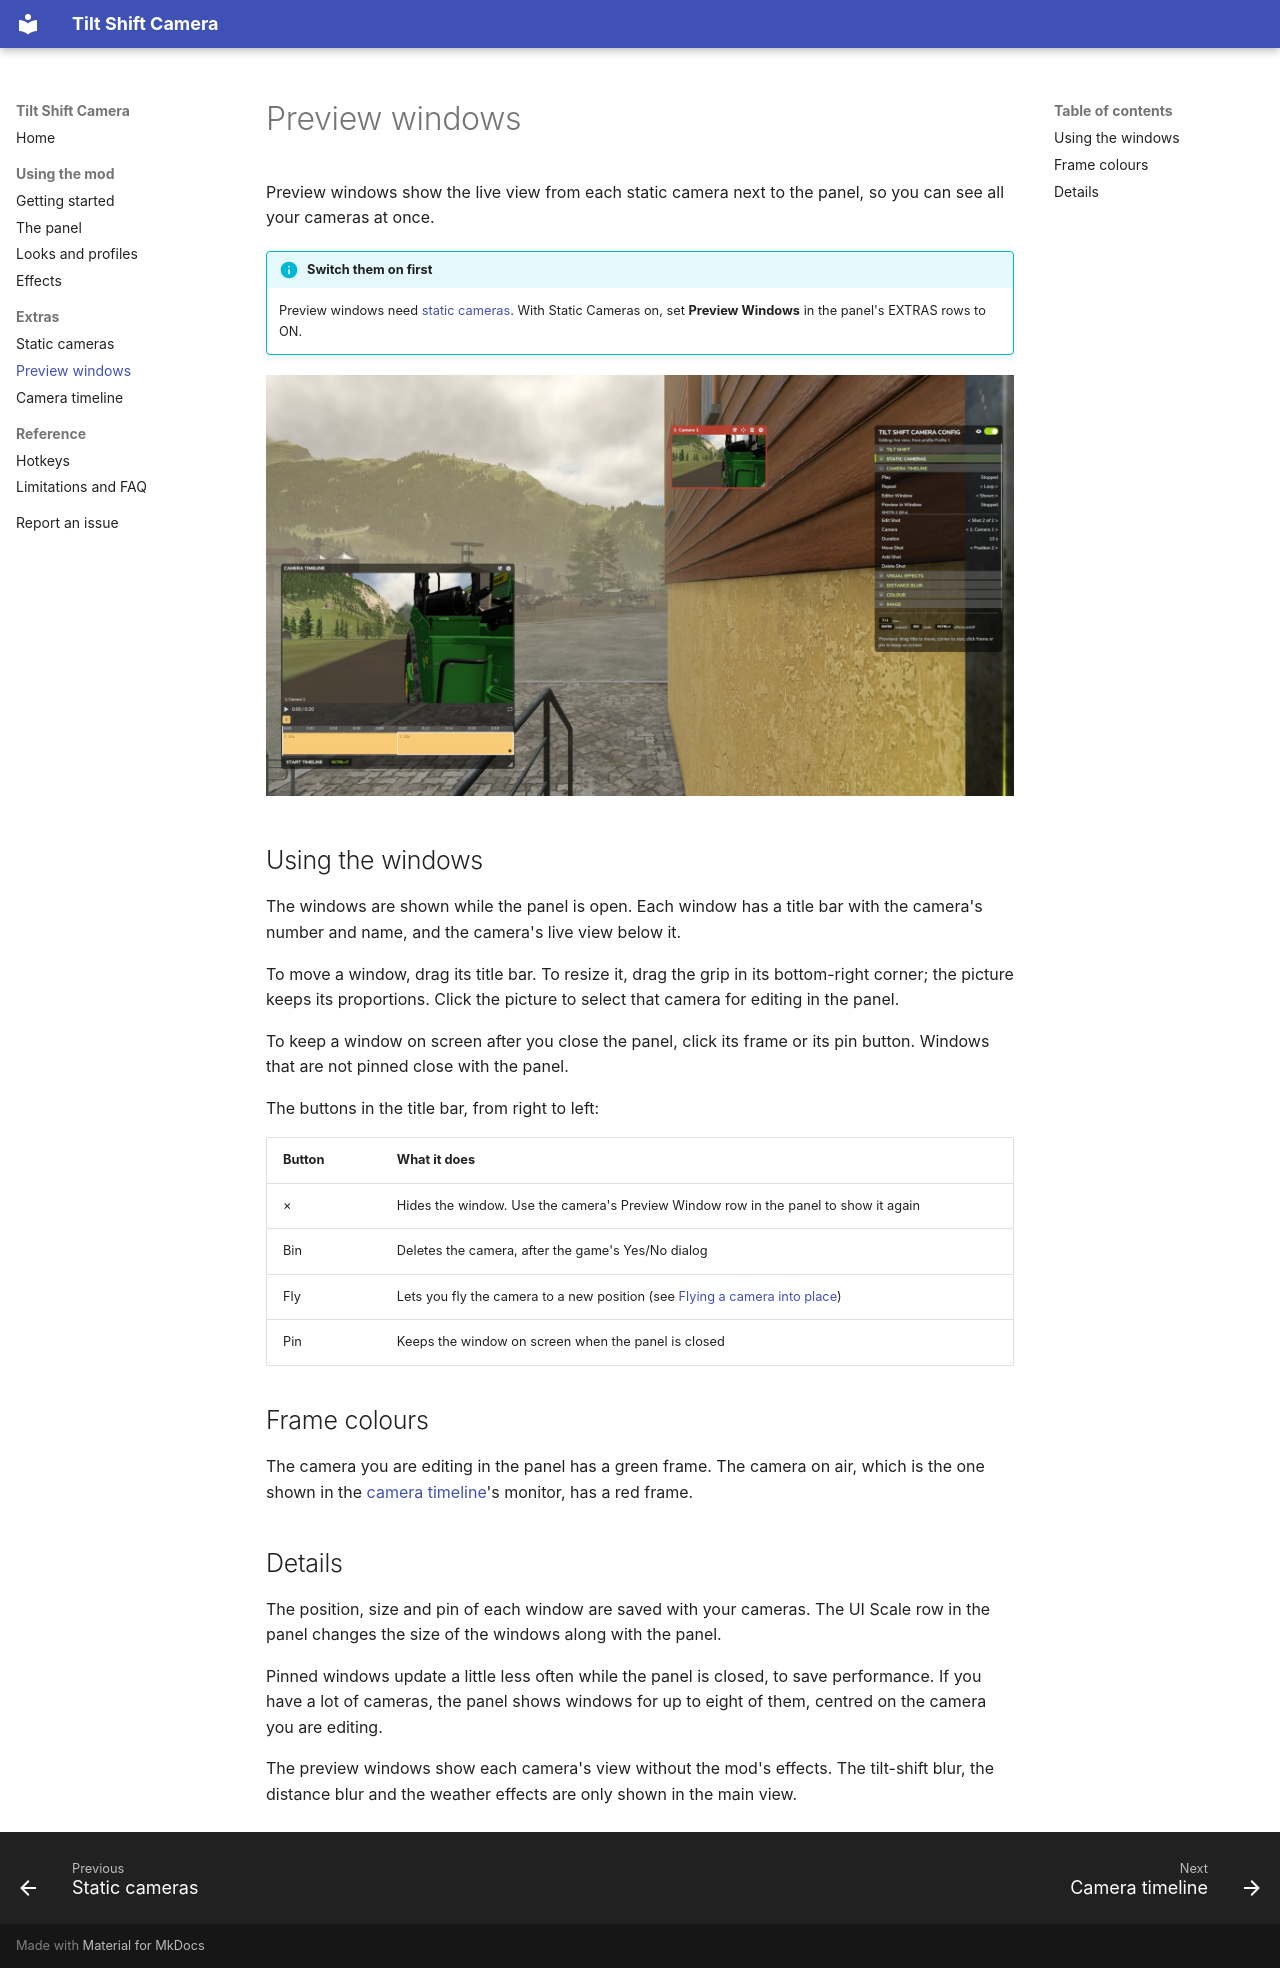

repository: robinduckett/fs25-tiltshift · page: preview-windows/index.html · generator: mkdocs

# Preview windows

Preview windows show the live view from each static camera next to the panel, so you can
see all your cameras at once.

!!! info "Switch them on first"
    Preview windows need [static cameras](static-cameras.md). With Static Cameras on, set
    **Preview Windows** in the panel's EXTRAS rows to ON.

![The camera timeline editor with a preview window](assets/timeline-editor.jpg)

## Using the windows

The windows are shown while the panel is open. Each window has a title bar with the
camera's number and name, and the camera's live view below it.

To move a window, drag its title bar. To resize it, drag the grip in its bottom-right
corner; the picture keeps its proportions. Click the picture to select that camera for
editing in the panel.

To keep a window on screen after you close the panel, click its frame or its pin button.
Windows that are not pinned close with the panel.

The buttons in the title bar, from right to left:

| Button | What it does |
| --- | --- |
| × | Hides the window. Use the camera's Preview Window row in the panel to show it again |
| Bin | Deletes the camera, after the game's Yes/No dialog |
| Fly | Lets you fly the camera to a new position (see [Flying a camera into place](static-cameras.md#flying-a-camera-into-place)) |
| Pin | Keeps the window on screen when the panel is closed |

## Frame colours

The camera you are editing in the panel has a green frame. The camera on air, which is the
one shown in the [camera timeline](timeline.md)'s monitor, has a red frame.

## Details

The position, size and pin of each window are saved with your cameras. The UI Scale row in
the panel changes the size of the windows along with the panel.

Pinned windows update a little less often while the panel is closed, to save performance.
If you have a lot of cameras, the panel shows windows for up to eight of them, centred on
the camera you are editing.

The preview windows show each camera's view without the mod's effects. The tilt-shift
blur, the distance blur and the weather effects are only shown in the main view.
